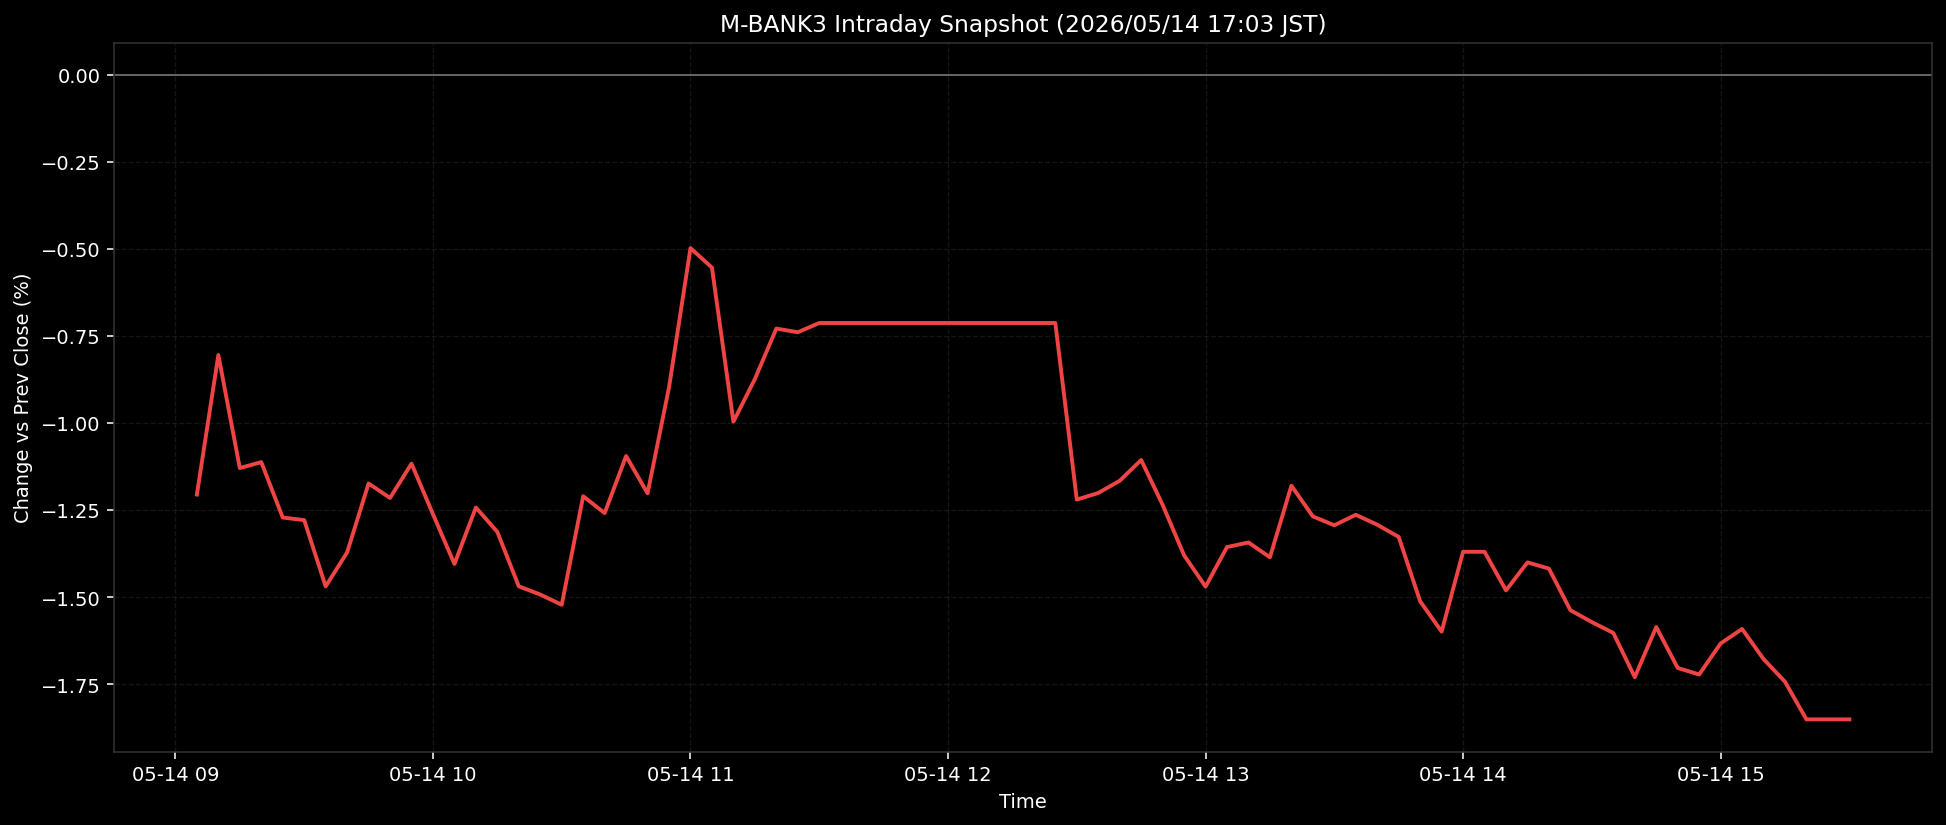

The table this chart was drawn from, first rows:
ts, pct
2026-05-14T09:05:00+0900, -1.206
2026-05-14T09:10:00+0900, -0.8048
2026-05-14T09:15:00+0900, -1.13
2026-05-14T09:20:00+0900, -1.113
2026-05-14T09:25:00+0900, -1.272
2026-05-14T09:30:00+0900, -1.279
2026-05-14T09:35:00+0900, -1.47
2026-05-14T09:40:00+0900, -1.372
2026-05-14T09:45:00+0900, -1.174
2026-05-14T09:50:00+0900, -1.215
2026-05-14T09:55:00+0900, -1.117
2026-05-14T10:00:00+0900, -1.262
2026-05-14T10:05:00+0900, -1.405
2026-05-14T10:10:00+0900, -1.243
2026-05-14T10:15:00+0900, -1.313
2026-05-14T10:20:00+0900, -1.469
2026-05-14T10:25:00+0900, -1.493
2026-05-14T10:30:00+0900, -1.522
2026-05-14T10:35:00+0900, -1.21
2026-05-14T10:40:00+0900, -1.259
2026-05-14T10:45:00+0900, -1.095
2026-05-14T10:50:00+0900, -1.202
2026-05-14T10:55:00+0900, -0.8978
2026-05-14T11:00:00+0900, -0.4977
2026-05-14T11:05:00+0900, -0.5537
2026-05-14T11:10:00+0900, -0.9963
2026-05-14T11:15:00+0900, -0.8739
2026-05-14T11:20:00+0900, -0.7288
2026-05-14T11:25:00+0900, -0.7394
2026-05-14T11:30:00+0900, -0.7128
2026-05-14T11:35:00+0900, -0.7128
2026-05-14T11:40:00+0900, -0.7128
2026-05-14T11:45:00+0900, -0.7128
2026-05-14T11:50:00+0900, -0.7128
2026-05-14T11:55:00+0900, -0.7128
2026-05-14T12:00:00+0900, -0.7128
2026-05-14T12:05:00+0900, -0.7128
2026-05-14T12:10:00+0900, -0.7128
2026-05-14T12:15:00+0900, -0.7128
2026-05-14T12:20:00+0900, -0.7128
2026-05-14T12:25:00+0900, -0.7128
2026-05-14T12:30:00+0900, -1.22
2026-05-14T12:35:00+0900, -1.201
2026-05-14T12:40:00+0900, -1.166
2026-05-14T12:45:00+0900, -1.106
2026-05-14T12:50:00+0900, -1.235
2026-05-14T12:55:00+0900, -1.38
2026-05-14T13:00:00+0900, -1.47
2026-05-14T13:05:00+0900, -1.357
2026-05-14T13:10:00+0900, -1.343
2026-05-14T13:15:00+0900, -1.386
2026-05-14T13:20:00+0900, -1.18
2026-05-14T13:25:00+0900, -1.268
2026-05-14T13:30:00+0900, -1.294
2026-05-14T13:35:00+0900, -1.264
2026-05-14T13:40:00+0900, -1.292
2026-05-14T13:45:00+0900, -1.327
2026-05-14T13:50:00+0900, -1.512
2026-05-14T13:55:00+0900, -1.599
2026-05-14T14:00:00+0900, -1.37
... 18 more rows
